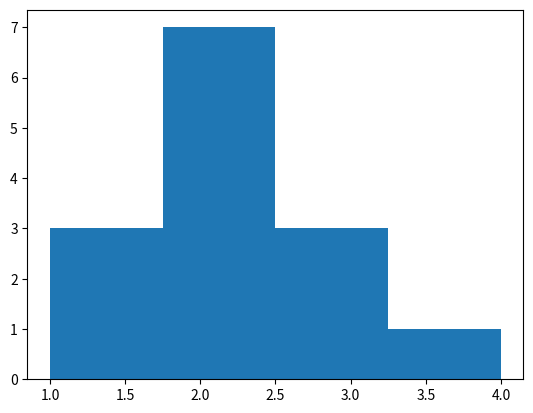

The matplotlib source for this figure:
import numpy as np
import pandas as pd
import matplotlib.pyplot as plt
from scipy import stats

jumlah_kucing = np.array([3,1,2,4,2,2,1,2,3,2,1,2,2,3])
rata_rata = np.mean(jumlah_kucing)
median = np.median(jumlah_kucing)
mode = stats.mode(jumlah_kucing)[0]
range = max(jumlah_kucing) - min(jumlah_kucing)
iqr = np.percentile(jumlah_kucing, 75) - np.percentile(jumlah_kucing, 25)
variance = pd.Series(jumlah_kucing).var()
standar_deviation = pd.Series(jumlah_kucing).std()
plt.hist(jumlah_kucing, bins=4)
plt.show()
skewness = pd.Series(jumlah_kucing).skew()

print(rata_rata)
print(median)
print(mode)
print(range)
print(variance)
print(skewness)